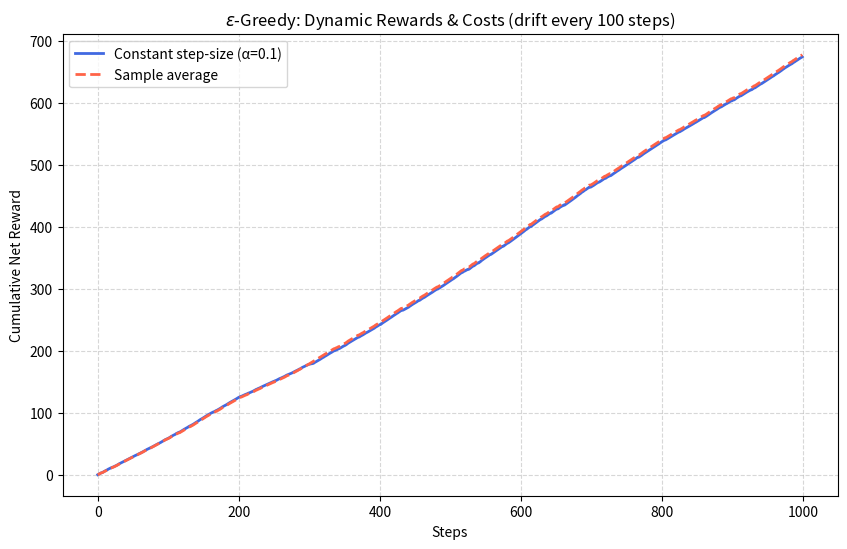

This figure's Python source:
import numpy as np
import matplotlib.pyplot as plt

# --- Step 1: Implement the Environment ---
REWARD_MEANS = [0.8, 0.6, 0.9, 0.4, 0.7]
REWARD_STDS = [0.1, 0.1, 0.1, 0.1, 0.1]
INITIAL_COSTS = [0.2, 0.1, 0.3, 0.05, 0.15]

def get_reward_and_cost(arm, costs=None):
    if costs is None:
        costs = INITIAL_COSTS
    reward = np.random.normal(REWARD_MEANS[arm], REWARD_STDS[arm])
    return reward, costs[arm]

def drift_costs(costs, drift_std=0.05):
    new_costs = []
    for c in costs:
        new_c = c + np.random.normal(0, drift_std)
        new_costs.append(np.clip(new_c, 0.01, 0.95))
    return new_costs

def drift_rewards(means, drift_std=0.1):
    new_means = []
    for m in means:
        new_m = m + np.random.normal(0, drift_std)
        new_means.append(np.clip(new_m, 0.0, 1.5))
    return new_means

def get_reward_and_cost_dynamic(arm, reward_means, costs):
    reward = np.random.normal(reward_means[arm], REWARD_STDS[arm])
    return reward, costs[arm]

# --- Step 2a: Original Epsilon-Greedy (sample-average) ---
def epsilon_greedy_with_costs(num_arms, num_steps, epsilon):
    q_values = np.zeros(num_arms)
    arm_counts = np.zeros(num_arms)
    cumulative_net_reward = 0
    history = []

    for step in range(num_steps):
        if np.random.rand() < epsilon:
            arm = np.random.randint(num_arms)
        else:
            arm = np.argmax(q_values)

        reward, cost = get_reward_and_cost(arm)
        net_reward = reward - cost

        arm_counts[arm] += 1
        q_values[arm] += (net_reward - q_values[arm]) / arm_counts[arm]

        cumulative_net_reward += net_reward
        history.append(cumulative_net_reward)

    return history, q_values, arm_counts

# --- Step 2b: Non-Stationary Epsilon-Greedy (constant step-size) ---
def epsilon_greedy_nonstationary(num_arms, num_steps, epsilon, alpha=0.1, drift_interval=100):
    q_values = np.zeros(num_arms)
    arm_counts = np.zeros(num_arms)
    cumulative_net_reward = 0
    history = []
    costs = list(INITIAL_COSTS)
    cost_history = [list(costs)]

    for step in range(num_steps):
        if step > 0 and step % drift_interval == 0:
            costs = drift_costs(costs)
            cost_history.append(list(costs))

        if np.random.rand() < epsilon:
            arm = np.random.randint(num_arms)
        else:
            arm = np.argmax(q_values)

        reward, cost = get_reward_and_cost(arm, costs)
        net_reward = reward - cost

        arm_counts[arm] += 1
        # Constant step-size alpha gives more weight to recent observations
        q_values[arm] += alpha * (net_reward - q_values[arm])

        cumulative_net_reward += net_reward
        history.append(cumulative_net_reward)

    return history, q_values, arm_counts, cost_history

# --- Step 2c: Fully Dynamic Epsilon-Greedy (rewards + costs drift) ---
def epsilon_greedy_dynamic(num_arms, num_steps, epsilon, alpha=0.1, drift_interval=100):
    q_values = np.zeros(num_arms)
    arm_counts = np.zeros(num_arms)
    cumulative_net_reward = 0
    history = []
    costs = list(INITIAL_COSTS)
    reward_means = list(REWARD_MEANS)
    env_history = [{"step": 0, "means": list(reward_means), "costs": list(costs)}]

    for step in range(num_steps):
        if step > 0 and step % drift_interval == 0:
            reward_means = drift_rewards(reward_means)
            costs = drift_costs(costs)
            env_history.append({"step": step, "means": list(reward_means), "costs": list(costs)})

        if np.random.rand() < epsilon:
            arm = np.random.randint(num_arms)
        else:
            arm = np.argmax(q_values)

        reward, cost = get_reward_and_cost_dynamic(arm, reward_means, costs)
        net_reward = reward - cost

        arm_counts[arm] += 1
        q_values[arm] += alpha * (net_reward - q_values[arm])

        cumulative_net_reward += net_reward
        history.append(cumulative_net_reward)

    return history, q_values, arm_counts, env_history

def epsilon_greedy_dynamic_sample_avg(num_arms, num_steps, epsilon, drift_interval=100):
    q_values = np.zeros(num_arms)
    arm_counts = np.zeros(num_arms)
    cumulative_net_reward = 0
    history = []
    costs = list(INITIAL_COSTS)
    reward_means = list(REWARD_MEANS)

    for step in range(num_steps):
        if step > 0 and step % drift_interval == 0:
            reward_means = drift_rewards(reward_means)
            costs = drift_costs(costs)

        if np.random.rand() < epsilon:
            arm = np.random.randint(num_arms)
        else:
            arm = np.argmax(q_values)

        reward, cost = get_reward_and_cost_dynamic(arm, reward_means, costs)
        net_reward = reward - cost

        arm_counts[arm] += 1
        q_values[arm] += (net_reward - q_values[arm]) / arm_counts[arm]

        cumulative_net_reward += net_reward
        history.append(cumulative_net_reward)

    return history, q_values, arm_counts

# --- Step 2d: UCB Algorithm with Costs ---
def ucb_with_costs(num_arms, num_steps, c=2.0):
    q_values = np.zeros(num_arms)
    arm_counts = np.zeros(num_arms)
    cumulative_net_reward = 0
    history = []

    for step in range(num_steps):
        if step < num_arms:
            arm = step
        else:
            ucb_values = q_values + c * np.sqrt(np.log(step) / arm_counts)
            arm = np.argmax(ucb_values)

        reward, cost = get_reward_and_cost(arm)
        net_reward = reward - cost

        arm_counts[arm] += 1
        q_values[arm] += (net_reward - q_values[arm]) / arm_counts[arm]

        cumulative_net_reward += net_reward
        history.append(cumulative_net_reward)

    return history, q_values, arm_counts

# --- Step 3: Run the Simulation Execution Section ---
if __name__ == "__main__":
    num_arms = 5
    num_steps = 1000
    epsilon = 0.1
    alpha = 0.1
    drift_interval = 100

    print(f"Dynamic environment: rewards AND costs drift every {drift_interval} steps")
    print(f"Epsilon = {epsilon}, Alpha = {alpha}\n")

    np.random.seed(42)
    hist_adaptive, q_adaptive, counts_adaptive, env_hist = epsilon_greedy_dynamic(
        num_arms, num_steps, epsilon, alpha, drift_interval
    )

    np.random.seed(42)
    hist_sa, q_sa, counts_sa = epsilon_greedy_dynamic_sample_avg(
        num_arms, num_steps, epsilon, drift_interval
    )

    print(f"--- Constant Step-Size (α={alpha}) — adapts to dynamic rewards ---")
    print(f"Final Cumulative Net Reward: {hist_adaptive[-1]:.2f}")
    for i in range(num_arms):
        print(f"  Arm {i} -> Pulled: {int(counts_adaptive[i]):3d} times | Q-Value: {q_adaptive[i]:.4f}")

    print(f"\n--- Sample Average — does NOT adapt ---")
    print(f"Final Cumulative Net Reward: {hist_sa[-1]:.2f}")
    for i in range(num_arms):
        print(f"  Arm {i} -> Pulled: {int(counts_sa[i]):3d} times | Q-Value: {q_sa[i]:.4f}")

    print(f"\nDifference: {hist_adaptive[-1] - hist_sa[-1]:.2f} (adaptive - sample avg)")

    print(f"\nEnvironment drift history (every {drift_interval} steps):")
    print(f"  {'Step':>4s}  {'Net Rewards (mean - cost) per arm':s}")
    for e in env_hist:
        nets = [e['means'][i] - e['costs'][i] for i in range(num_arms)]
        best = np.argmax(nets)
        net_str = "  ".join(f"{n:.3f}" for n in nets)
        print(f"  {e['step']:4d}  [{net_str}]  best=Arm {best}")

    plt.figure(figsize=(10, 6))
    plt.plot(hist_adaptive, color='royalblue', linewidth=2, label=f'Constant step-size (α={alpha})')
    plt.plot(hist_sa, color='tomato', linewidth=2, linestyle='--', label='Sample average')
    plt.xlabel("Steps")
    plt.ylabel("Cumulative Net Reward")
    plt.title(r"$\epsilon$-Greedy: Dynamic Rewards & Costs (drift every 100 steps)")
    plt.legend()
    plt.grid(True, linestyle='--', alpha=0.5)
    plt.show()
